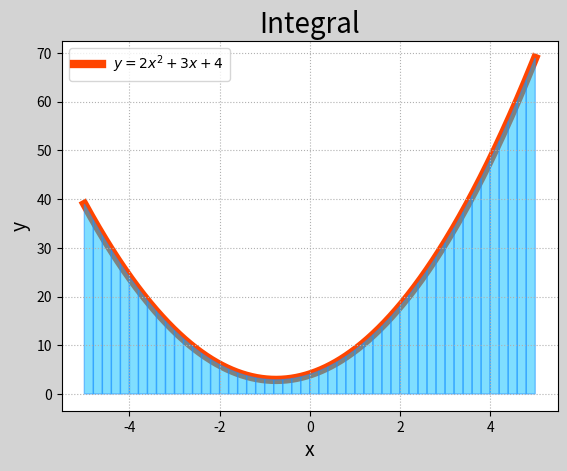

Generate this figure with matplotlib:
# -*- coding: utf-8 -*-
from __future__ import unicode_literals
import numpy as np
import scipy.integrate as si
import matplotlib.pyplot as mp
import matplotlib.patches as mc


def f(x):
    return 2 * x ** 2 + 3 * x + 4


a, b = -5, 5
x1 = np.linspace(a, b, 1001)
y1 = f(x1)
area = si.quad(f, a, b)[0]
print(area)
n = 50
x2 = np.linspace(a, b, n + 1)
y2 = f(x2)
area = 0
for i in range(n):
    area += (y2[i] + y2[i + 1]) * (x2[i + 1] - x2[i]) / 2
print(area)
mp.figure('Integral', facecolor='lightgray')
mp.title('Integral', fontsize=20)
mp.xlabel('x', fontsize=14)
mp.ylabel('y', fontsize=14)
mp.tick_params(labelsize=10)
mp.grid(linestyle=':')
mp.plot(x1, y1, c='orangered', linewidth=6,
        label=r'$y=2x^2+3x+4$', zorder=0)
for i in range(n):
    mp.gca().add_patch(mc.Polygon([
        [x2[i], 0], [x2[i], y2[i]],
        [x2[i + 1], y2[i + 1]], [x2[i + 1], 0]],
        fc='deepskyblue', ec='dodgerblue',
        alpha=0.5))
mp.legend()
mp.show()
